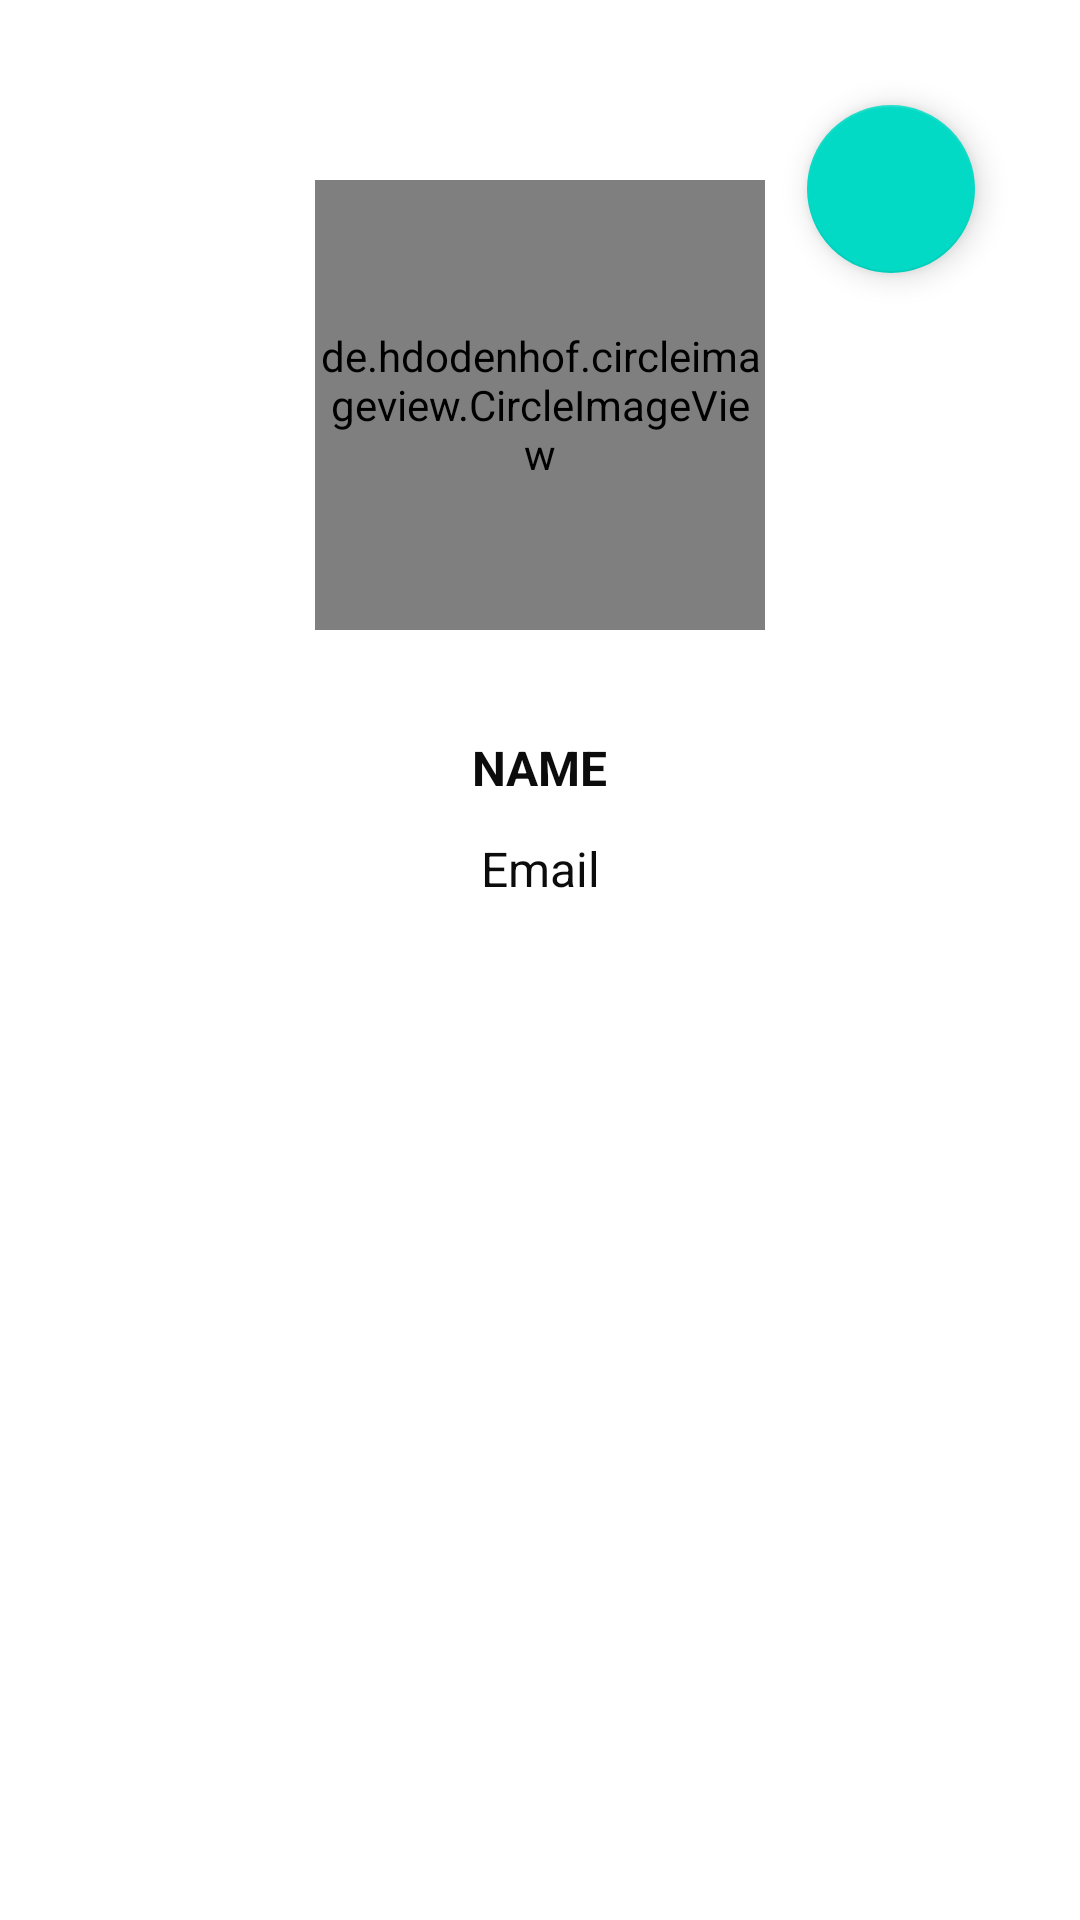

Android layout source for this screen:
<!-- AndroidManifest.xml: application theme Theme.RoadDamageDetector -->
<!-- res/layout/fragment_profile.xml -->
<?xml version="1.0" encoding="utf-8"?>
<androidx.constraintlayout.widget.ConstraintLayout
    xmlns:app="http://schemas.android.com/apk/res-auto"
    xmlns:android="http://schemas.android.com/apk/res/android"
    xmlns:tools="http://schemas.android.com/tools"
    android:layout_width="match_parent"
    android:layout_height="match_parent"
    tools:context=".ui.ProfileFragment">

    <com.google.android.material.floatingactionbutton.FloatingActionButton
        android:id="@+id/btnLogout"
        android:layout_width="wrap_content"
        android:layout_height="wrap_content"
        android:layout_margin="35dp"
        app:fabSize="normal"
        app:layout_constraintTop_toTopOf="parent"
        app:layout_constraintEnd_toEndOf="parent"
        android:src="@drawable/ic_baseline_exit_to_app_24"
        android:contentDescription="@string/logout" />

    <de.hdodenhof.circleimageview.CircleImageView
        android:id="@+id/dt_photo"
        android:layout_width="150dp"
        android:layout_height="150dp"
        android:layout_marginTop="60dp"
        android:src="@color/grey_icon"
        app:layout_constraintEnd_toEndOf="parent"
        app:layout_constraintStart_toStartOf="parent"
        app:layout_constraintTop_toTopOf="parent"/>

    <TextView
        style="@style/TvName"
        android:id="@+id/dt_tvName"
        android:layout_width="wrap_content"
        android:layout_height="wrap_content"
        android:layout_marginTop="35dp"
        android:textAllCaps="true"
        android:text="@string/name"
        app:layout_constraintStart_toStartOf="parent"
        app:layout_constraintEnd_toEndOf="parent"
        app:layout_constraintTop_toBottomOf="@+id/dt_photo" />

    <TextView
        style="@style/TvEmail"
        android:id="@+id/dt_tvEmail"
        android:layout_width="wrap_content"
        android:layout_height="wrap_content"
        android:layout_marginTop="12dp"
        android:text="@string/email"
        app:layout_constraintStart_toStartOf="parent"
        app:layout_constraintEnd_toEndOf="parent"
        app:layout_constraintTop_toBottomOf="@+id/dt_tvName" />

</androidx.constraintlayout.widget.ConstraintLayout>
<!-- resources referenced by this layout -->
<resources>
  <color name="grey_icon">#565656</color>
  <string name="email">Email</string>
  <string name="logout">Logout</string>
  <string name="name">Name</string>
  <style name="TvEmail" parent="TextAppearance.AppCompat">
          <item name="android:textColor">@color/black</item>
          <item name="android:textSize">16sp</item>
          <item name="android:fontFamily">Poppins</item>
      </style>
  <style name="TvName" parent="TextAppearance.AppCompat">
          <item name="android:textColor">@color/black</item>
          <item name="android:textSize">16sp</item>
          <item name="android:fontFamily">Poppins</item>
          <item name="android:textStyle">bold</item>
      </style>
  <style name="Theme.RoadDamageDetector" parent="Theme.MaterialComponents.DayNight.DarkActionBar">
          
          <item name="colorPrimary">@color/dark_blue</item>
          <item name="colorPrimaryVariant">@color/dark_blue</item>
          <item name="colorOnPrimary">@color/white</item>
          
          <item name="colorSecondary">@color/teal_200</item>
          <item name="colorSecondaryVariant">@color/teal_700</item>
          <item name="colorOnSecondary">@color/black</item>
          
          <item name="android:statusBarColor" tools:targetApi="l">?attr/colorPrimaryVariant</item>
          
      </style>
  <color name="black">#0c0c0c</color>
  <color name="dark_blue">#14274e</color>
  <color name="white">#FFFFFFFF</color>
  <color name="teal_200">#FF03DAC5</color>
  <color name="teal_700">#FF018786</color>
</resources>
